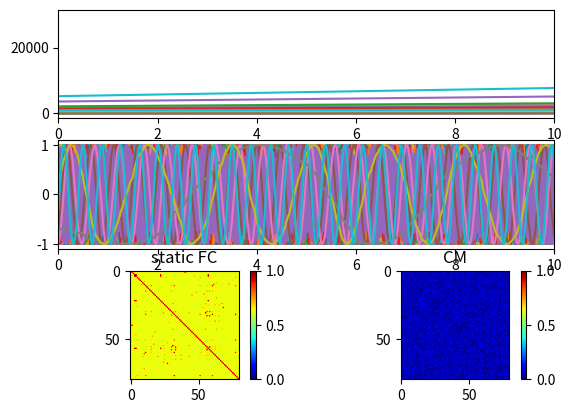

Write the Python code that produced this figure. (Note: this script raises an exception after producing the figure.)
# -*- coding: utf-8 -*-
"""
Created on Fri Apr 12 11:17:34 2019

@author: Patricio Orio
"""

import numpy as np
import matplotlib.pyplot as plt

def Kur(X,t):
    return Omega0 + np.sum(CM*np.sin(X - X[:,None]),axis=-1) + sqDt*np.random.normal(0,1,N)

def ConMatrix(N,p=0.3,cmin=-0.5,cmax=0.5):
    CM=np.random.uniform(cmin,cmax,size=(N,N))
    Mask=np.random.binomial(1,p,size=(N,N))
    CM*=Mask
    CM[np.triu_indices_from(CM)]=0
    CM = CM+CM.T
    CM[np.diag_indices(N)]=0
    return CM

tstop=100
dt=0.01
time=np.arange(0,tstop,dt)

t_equil=20
t0=int(t_equil/dt)

N=80
mu = 0.5
std = 1.5
Omega0=np.random.lognormal(mu,std,N)*2*np.pi
#mu=np.zeros(N)#10.*np.arange(N)
D=0.01#np.random.uniform(0.5,1.5,size=N)  #Variance, not SD
sqDt=np.sqrt(2*D/dt)

CM=ConMatrix(N,p=1,cmin=0.0,cmax=0.1)

X_t=np.zeros((len(time),N))
X=np.zeros(N) #np.zeros(N)


for i in range(t0):
    X += dt*Kur(X,0)

for i,t in enumerate(time):
    X_t[i]=X
    X += dt*Kur(X,t)

# X_t=X_t[::10,:]
# time=time[::10]
phase=X_t%(2*np.pi)

phasesync = np.abs(np.mean(np.exp(1j*phase),axis=1))
R = np.mean(phasesync)
meta = np.var(phasesync)

#%%

#CMat=np.cov(X_t,rowvar=False)

# REEMPLAZAR CON anarpy.utils.FCDutil.fcd.phaseFC
CMat=np.mean(np.abs((np.exp(1j*phase[:,None,:])+np.exp(1j*phase[:,:,None]))/2),0)
    
plt.figure(1)
plt.clf()
plt.subplot(311)
plt.plot(time,X_t+8*np.arange(N))
plt.xlim(0,10)
# plt.legend(["%d"%i for i in range(N)])

plt.subplot(312)
plt.plot(time, np.sin(phase))
plt.xlim(0,10)
plt.subplot(325)
#Cmax=np.max(abs(CMat))
plt.imshow(CMat,cmap='jet',vmin=0,vmax=1)
plt.title('static FC')
plt.colorbar()

plt.subplot(326)
#Cmax=np.max(abs(CM))
plt.imshow(CM,cmap='jet',vmin=0,vmax=1)
plt.title('CM')
plt.colorbar()

plt.savefig("plots/fig.png")
np.save("archivo",X_t)
